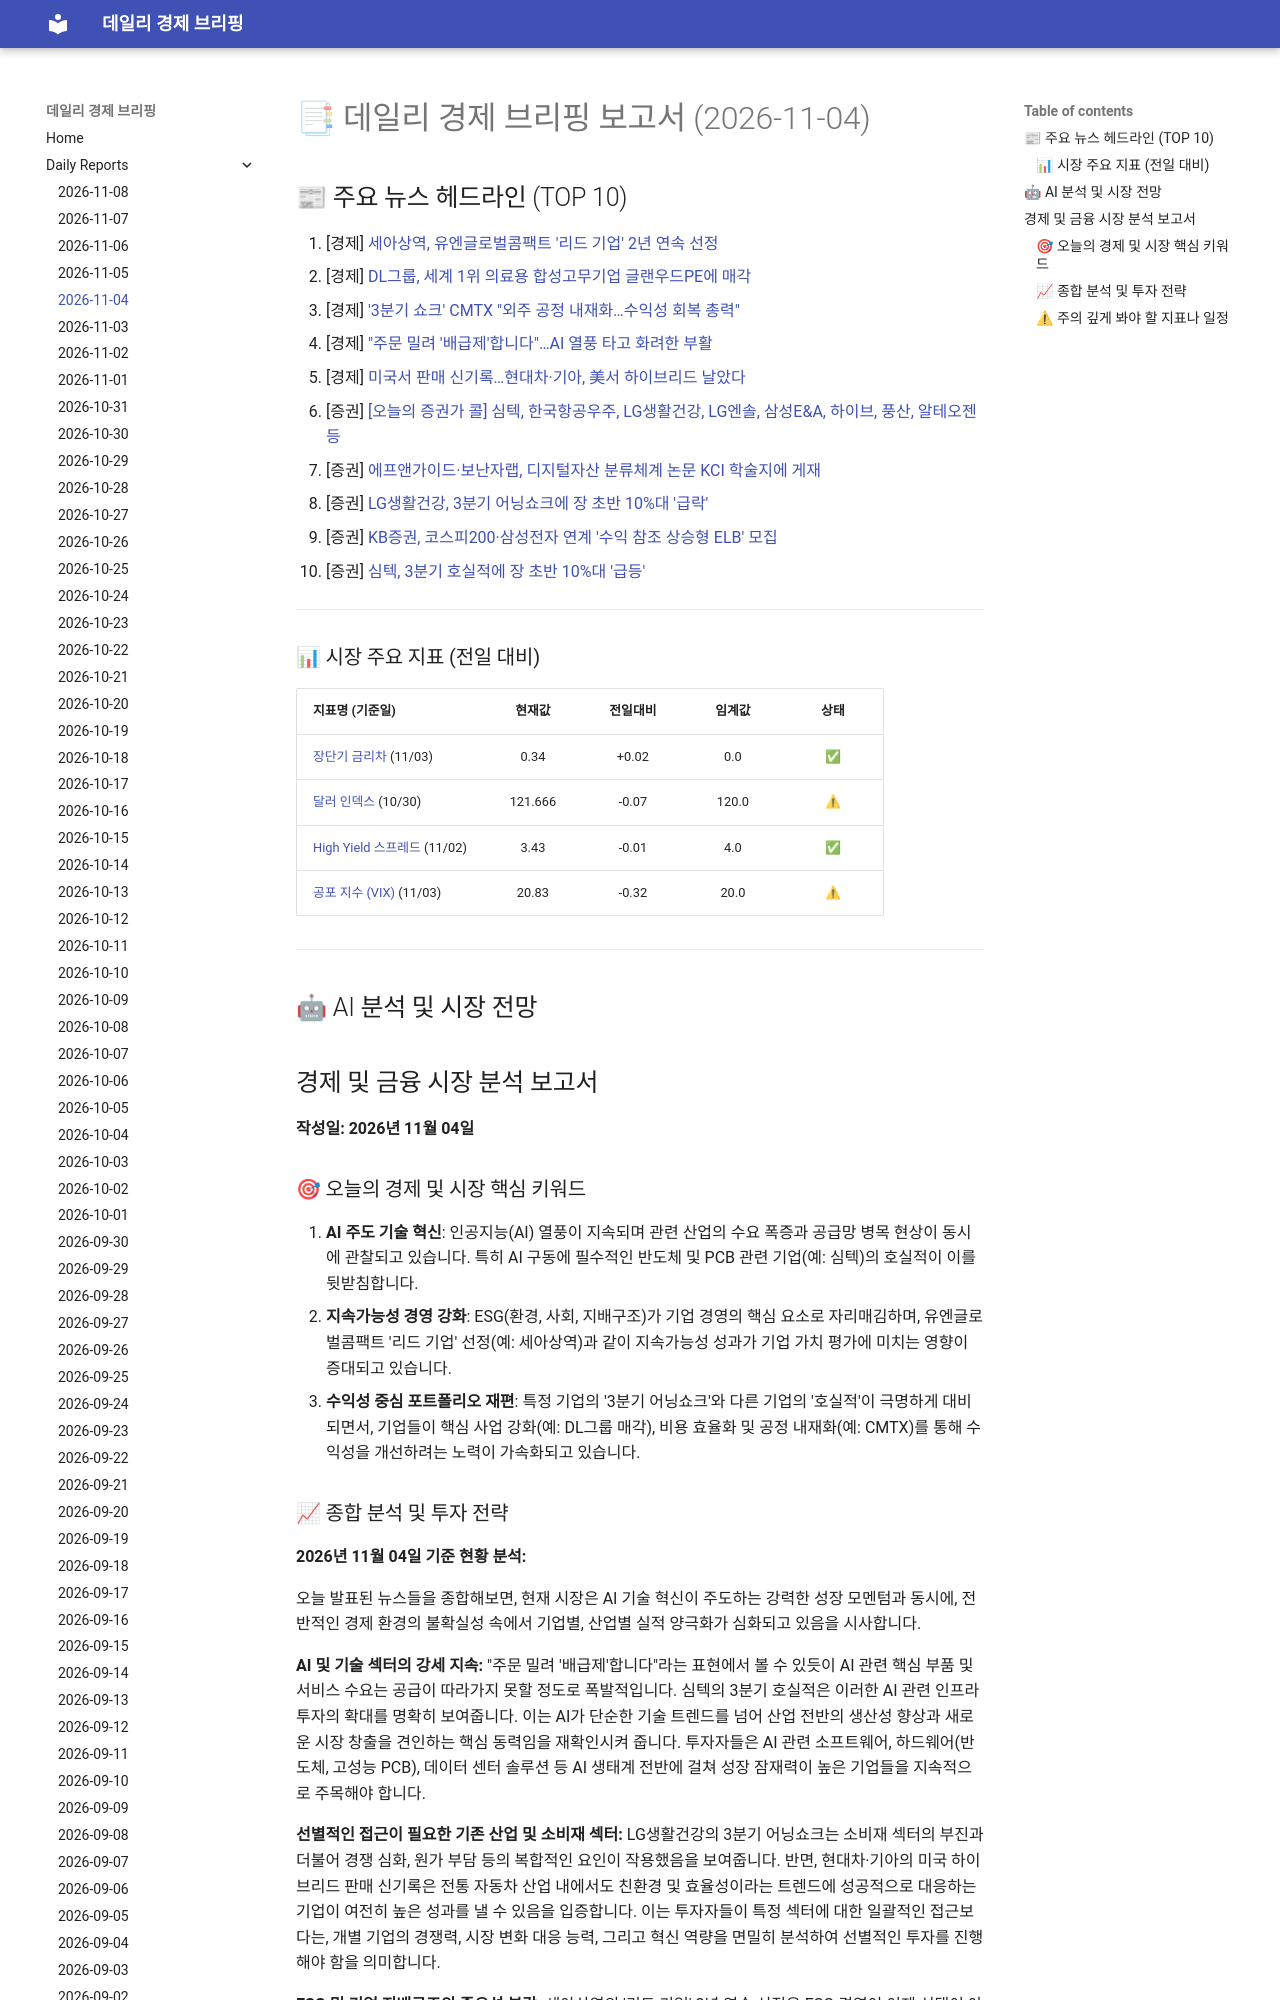

repository: 4610162/daily_news · page: reports/2026-11-04/index.html · generator: mkdocs

# 📑 데일리 경제 브리핑 보고서 (2026-11-04)

## 📰 주요 뉴스 헤드라인 (TOP 10)
1. [경제] [세아상역, 유엔글로벌콤팩트 '리드 기업' 2년 연속 선정](https://www.hankyung.com/article/202611044865i)
2. [경제] [DL그룹, 세계 1위 의료용 합성고무기업 글랜우드PE에 매각](https://www.hankyung.com/article/202611044852i)
3. [경제] ['3분기 쇼크' CMTX "외주 공정 내재화…수익성 회복 총력"](https://www.hankyung.com/article/202611044813i)
4. [경제] ["주문 밀려 '배급제'합니다"…AI 열풍 타고 화려한 부활](https://www.hankyung.com/article/202611044685i)
5. [경제] [미국서 판매 신기록…현대차·기아, 美서 하이브리드 날았다](https://www.hankyung.com/article/202611044429g)
6. [증권] [[오늘의 증권가 콜] 심텍, 한국항공우주, LG생활건강, LG엔솔, 삼성E&A, 하이브, 풍산, 알테오젠 등](https://www.hankyung.com/article/202611044759i)
7. [증권] [에프앤가이드·보난자랩, 디지털자산 분류체계 논문 KCI 학술지에 게재](https://www.hankyung.com/article/2026110447826)
8. [증권] [LG생활건강, 3분기 어닝쇼크에 장 초반 10%대 '급락'](https://www.hankyung.com/article/2026110447196)
9. [증권] [KB증권, 코스피200·삼성전자 연계 '수익 참조 상승형 ELB' 모집](https://www.hankyung.com/article/2026110447146)
10. [증권] [심텍, 3분기 호실적에 장 초반 10%대 '급등'](https://www.hankyung.com/article/2026110446456)

---
